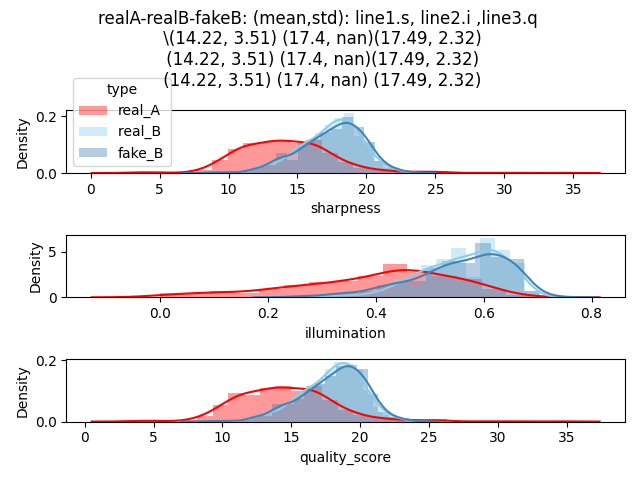

Source data for this figure (header and first rows):
, type, image_name, sharpness, illumination, quality_score, category
0, real_A, 0001_real_A.png, 14.11, 0.4375, 14.55, 1
1, real_A, 0002_real_A.png, 8.523, 0.07812, 8.601, 2
2, real_A, 0003_real_A.png, 11.65, 0.4531, 12.11, 1
3, real_A, 0004_real_A.png, 16.96, 0.5781, 17.54, 1
4, real_A, 0005_real_A.png, 12.42, 0.4219, 12.84, 1
5, real_A, 0006_real_A.png, 17.12, 0.4375, 17.56, 1
6, real_A, 0007_real_A.png, 16.65, 0.4688, 17.12, 1
7, real_A, 0008_real_A.png, 14.19, 0.4844, 14.68, 1
8, real_A, 0009_real_A.png, 8.672, 0.01562, 8.687, 2
9, real_A, 0010_real_A.png, 16.27, 0.5, 16.77, 1
10, real_A, 0011_real_A.png, 8.976, 0.07812, 9.054, 2
11, real_A, 0012_real_A.png, 17.16, 0.5469, 17.7, 1
12, real_A, 0013_real_A.png, 17.15, 0.625, 17.78, 1
13, real_A, 0014_real_A.png, 13.13, 0.2031, 13.33, 1
14, real_A, 0015_real_A.png, 17.15, 0.4062, 17.56, 1
15, real_A, 0016_real_A.png, 17.23, 0.4062, 17.64, 1
16, real_A, 0017_real_A.png, 10.56, 0.125, 10.69, 1
17, real_A, 0018_real_A.png, 10.66, 0.1719, 10.83, 1
18, real_A, 0019_real_A.png, 11.49, 0.5156, 12.01, 1
19, real_A, 0020_real_A.png, 11.94, 0.3594, 12.3, 1
20, real_A, 0021_real_A.png, 10.59, 0.3438, 10.94, 1
21, real_A, 0022_real_A.png, 9.949, 0.2969, 10.25, 1
22, real_A, 0023_real_A.png, 8.798, 0.25, 9.048, 2
23, real_A, 0024_real_A.png, 4.41, 0.4844, 4.894, 3
24, real_A, 0025_real_A.png, 15.96, 0.5781, 16.54, 1
25, real_A, 0026_real_A.png, 15.94, 0.5938, 16.54, 1
26, real_A, 0027_real_A.png, 15.95, 0.5312, 16.48, 1
27, real_A, 0028_real_A.png, 13.41, 0.4688, 13.88, 1
28, real_A, 0029_real_A.png, 16.12, 0.5938, 16.71, 1
29, real_A, 0030_real_A.png, 13.53, 0.4844, 14.02, 1
30, real_A, 0031_real_A.png, 17, 0.5781, 17.58, 1
31, real_A, 0032_real_A.png, 13.15, 0.3594, 13.51, 1
32, real_A, 0033_real_A.png, 15.16, 0.4844, 15.64, 1
33, real_A, 0034_real_A.png, 15.44, 0.4844, 15.93, 1
34, real_A, 0035_real_A.png, 10.97, 0.2344, 11.21, 1
35, real_A, 0036_real_A.png, 12.72, 0.4375, 13.15, 1
36, real_A, 0037_real_A.png, 13.48, 0.3594, 13.84, 1
37, real_A, 0038_real_A.png, 18.2, 0.5, 18.7, 1
38, real_A, 0039_real_A.png, 11.39, 0.5469, 11.93, 1
39, real_A, 0040_real_A.png, 15.48, 0.4844, 15.96, 1
40, real_A, 0041_real_A.png, 13.69, 0.3125, 14.01, 1
41, real_A, 0042_real_A.png, 14.57, 0.4531, 15.02, 1
42, real_A, 0043_real_A.png, 33.88, 0.4062, 34.29, 1
43, real_A, 0044_real_A.png, 12.39, 0.3594, 12.75, 1
44, real_A, 0045_real_A.png, 10.45, 0.2188, 10.67, 1
45, real_A, 0046_real_A.png, 10.43, 0.04688, 10.48, 1
46, real_A, 0047_real_A.png, 9.806, 0.2656, 10.07, 1
47, real_A, 0048_real_A.png, 8.073, 0.0625, 8.135, 2
48, real_A, 0049_real_A.png, 15.18, 0.4219, 15.6, 1
49, real_A, 0050_real_A.png, 11.1, 0.1094, 11.21, 1
50, real_A, 0051_real_A.png, 11.57, 0.4688, 12.04, 1
51, real_A, 0052_real_A.png, 16.59, 0.5781, 17.17, 1
52, real_A, 0053_real_A.png, 16.76, 0.07812, 16.83, 1
53, real_A, 0054_real_A.png, 13.24, 0.4531, 13.7, 1
54, real_A, 0055_real_A.png, 17.25, 0.5625, 17.81, 1
55, real_A, 0056_real_A.png, 11.37, 0.125, 11.5, 1
56, real_A, 0057_real_A.png, 14.54, 0.4531, 14.99, 1
57, real_A, 0058_real_A.png, 18.57, 0.3594, 18.93, 1
58, real_A, 0059_real_A.png, 17.98, 0.375, 18.36, 1
59, real_A, 0060_real_A.png, 13.18, 0.4531, 13.63, 1
... 2,970 more rows
